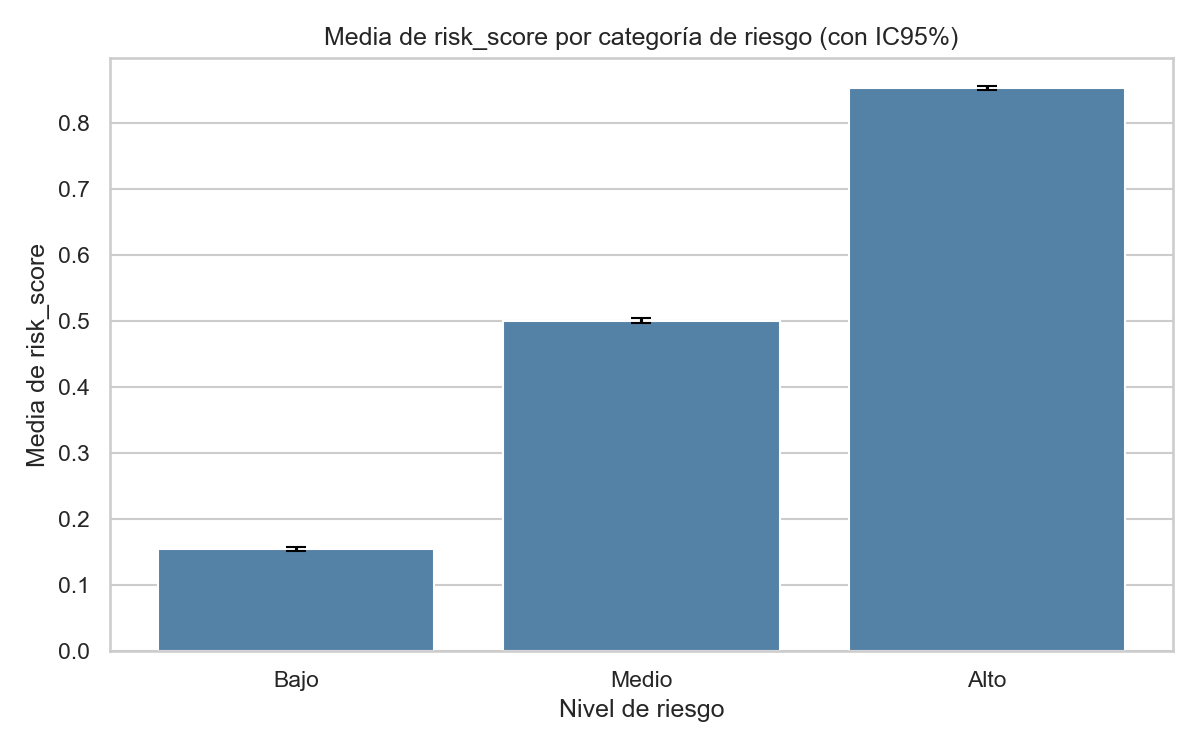

The data file committed next to this chart (first rows):
risk_level, n_transacciones, risk_score_mean, risk_score_std, risk_score_se, risk_score_ci95
Bajo, 2815, 0.1547, 0.08531, 0.001608, 0.003152
Medio, 4103, 0.5, 0.1199, 0.001873, 0.00367
Alto, 3082, 0.8523, 0.08818, 0.001588, 0.003113
